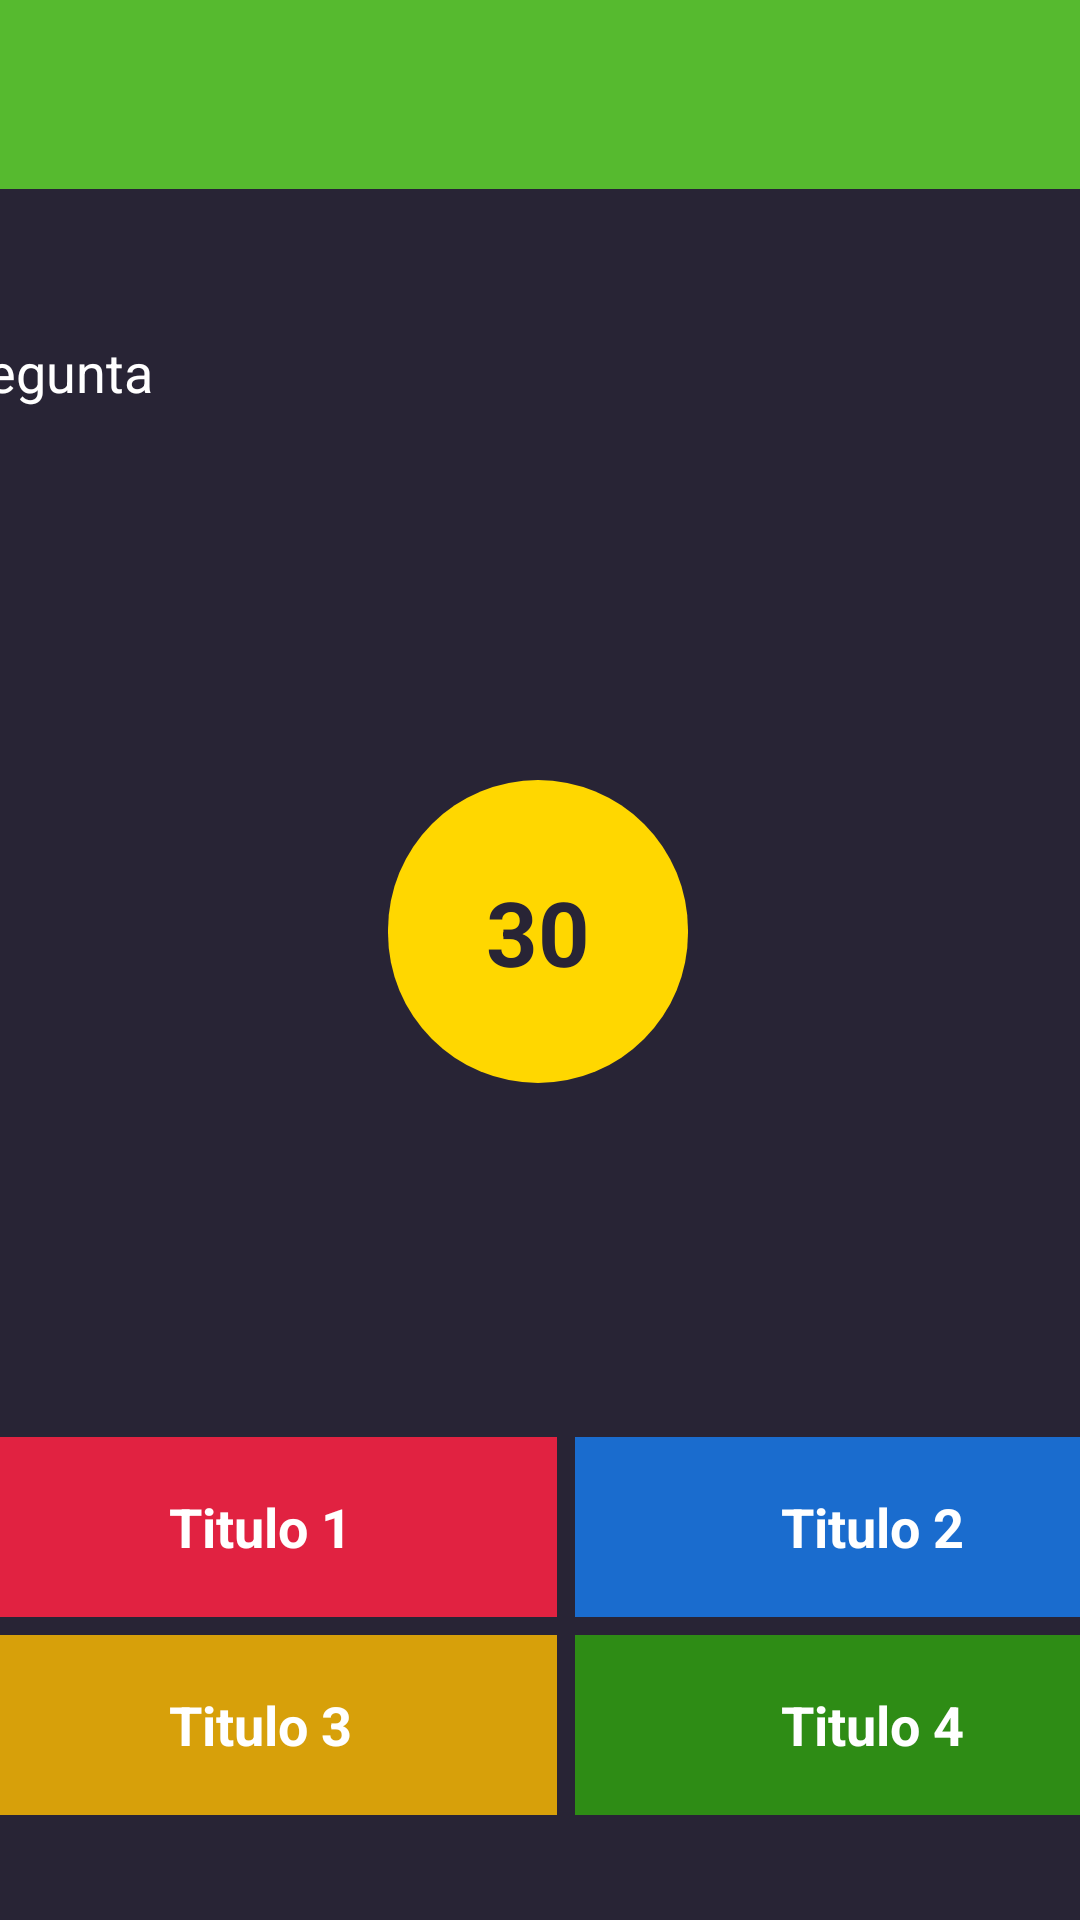

Produce the Android XML layout that renders to this screen, including the resource entries it uses.
<!-- AndroidManifest.xml: application theme Theme.HootUser -->
<!-- res/layout/activity_game.xml -->
<?xml version="1.0" encoding="utf-8"?>
<androidx.constraintlayout.widget.ConstraintLayout xmlns:android="http://schemas.android.com/apk/res/android"
    xmlns:app="http://schemas.android.com/apk/res-auto"
    xmlns:tools="http://schemas.android.com/tools"
    android:layout_width="match_parent"
    android:layout_height="match_parent">

    
    <TextView
        android:id="@+id/textView"
        android:layout_width="354dp"
        android:layout_height="40dp"
        android:layout_marginTop="104dp"
        android:layout_marginEnd="28dp"
        android:text="Pregunta"
        android:textSize="18sp"
        android:gravity="center_vertical"
        app:layout_constraintEnd_toEndOf="parent"
        app:layout_constraintTop_toTopOf="parent"
        android:layout_marginBottom="16dp"/>

    
    <TableLayout
        android:layout_width="408dp"
        android:layout_height="wrap_content"
        android:layout_marginBottom="32dp"
        android:padding="3dp"
        android:stretchColumns="1"
        app:layout_constraintBottom_toBottomOf="parent"
        app:layout_constraintEnd_toEndOf="parent"
        app:layout_constraintHorizontal_bias="0.333"
        app:layout_constraintStart_toStartOf="parent">

        
        <TableRow
            android:layout_width="match_parent"
            android:layout_height="wrap_content">
            
            <TextView
                android:layout_width="0dp"
                android:layout_height="60dp"
                android:layout_marginRight="3dp"
                android:layout_marginBottom="6dp"
                android:layout_weight="1"
                android:background="@color/red"
                android:gravity="center"
                android:padding="8dp"
                android:text="Titulo 1"
                android:textColor="@color/white"
                android:textSize="18sp"
                android:textStyle="bold" />
            
            <TextView
                android:layout_width="0dp"
                android:layout_height="60dp"
                android:layout_marginLeft="3dp"
                android:layout_weight="1"
                android:background="@color/blue"
                android:gravity="center"
                android:padding="8dp"
                android:text="Titulo 2"
                android:textColor="@color/white"
                android:textSize="18sp"
                android:textStyle="bold" />
        </TableRow>

        
        <TableRow
            android:layout_width="match_parent"
            android:layout_height="wrap_content">
            
            <TextView
                android:layout_width="0dp"
                android:layout_height="60dp"
                android:layout_marginRight="3dp"
                android:layout_weight="1"
                android:background="@color/yellow"
                android:gravity="center"
                android:padding="8dp"
                android:text="Titulo 3"
                android:textColor="@color/white"
                android:textSize="18sp"
                android:textStyle="bold" />
            
            <TextView
                android:layout_width="0dp"
                android:layout_height="60dp"
                android:layout_marginLeft="3dp"
                android:layout_weight="1"
                android:background="@color/green"
                android:gravity="center"
                android:padding="8dp"
                android:text="Titulo 4"
                android:textColor="@color/white"
                android:textSize="18sp"
                android:textStyle="bold" />
        </TableRow>

    </TableLayout>

    
    <LinearLayout
        android:id="@+id/linearLayout"
        android:layout_width="409dp"
        android:layout_height="63dp"
        android:background="@color/gradient1"
        android:orientation="vertical"
        app:layout_constraintEnd_toEndOf="parent"
        app:layout_constraintHorizontal_bias="0.0"
        app:layout_constraintStart_toStartOf="parent"
        app:layout_constraintTop_toTopOf="parent"
        android:layout_marginBottom="20dp"/>

    
    <TextView
        android:id="@+id/timerTextView"
        android:padding="10dp"
        android:layout_width="100dp"
        android:layout_height="101dp"
        android:layout_marginTop="260dp"
        android:background="@drawable/circular_background"
        android:gravity="center"
        android:text="30"
        android:textColor="@color/dark_purple"
        android:textSize="30sp"
        android:textStyle="bold"
        app:layout_constraintEnd_toEndOf="parent"
        app:layout_constraintHorizontal_bias="0.498"
        app:layout_constraintStart_toStartOf="parent"
        app:layout_constraintTop_toTopOf="parent"
        android:layout_marginBottom="40dp"/>

</androidx.constraintlayout.widget.ConstraintLayout>
<!-- resources referenced by this layout -->
<resources>
  <color name="blue">#1A6CCE</color>
  <color name="dark_purple">#282435</color>
  <color name="gradient1">#56BA2F</color>
  <color name="green">#2E8C15</color>
  <color name="red">#E12241</color>
  <color name="white">#FFFFFF</color>
  <color name="yellow">#D7A00A</color>
  <!-- drawable circular_background (drawable) -->
  <?xml version="1.0" encoding="utf-8"?>
  <shape xmlns:android="http://schemas.android.com/apk/res/android">
      <solid android:color="@color/gold" />
      <corners android:radius="999dp" />
  </shape>
  <style name="Theme.HootUser" parent="Base.Theme.HootUser">
          
          <item name="android:windowLightStatusBar">true</item>
          <item name="colorPrimary">@color/gradient2</item>
          <item name="colorPrimaryVariant">@color/white</item>
          <item name="colorOnPrimary">@color/white</item>
  
          
          <item name="colorSecondary">@color/dark_purple</item>
          <item name="colorSecondaryVariant">@color/white</item>
          <item name="colorOnSecondary">@color/white</item>
          <item name="android:textColor">@color/white</item>
  
          
          <item name="android:windowBackground">@color/dark_purple</item>
          <item name="android:navigationBarColor">@color/gradient1</item> // Bar from below
          <item name="android:statusBarColor">@color/gradient2</item> // Up bar
      </style>
  <color name="gold">#FFD700</color>
  <style name="Base.Theme.HootUser" parent="Theme.Material3.DayNight.NoActionBar">
          
          
      </style>
  <color name="gradient2">#CE0D85</color>
</resources>
